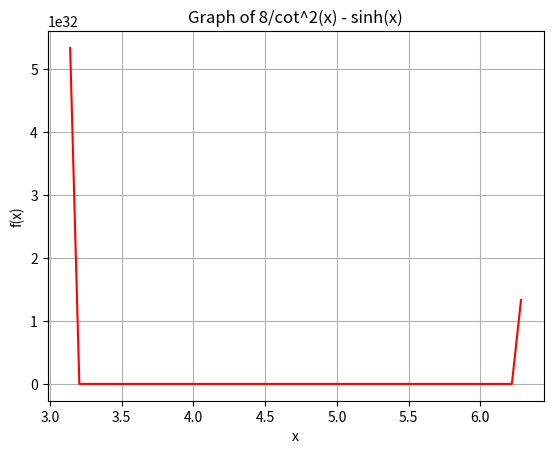

Python code for this plot:
import numpy as np
import matplotlib.pyplot as plt

# Define the function
def f(x):
    return (8 / np.tan(x)**2) - np.sinh(x)

# Generate x values
x = np.linspace(np.pi, 2*np.pi)

# Calculate y values
y = f(x)

# Plot the graph with red color
plt.plot(x, y, color='red')
plt.xlabel('x')
plt.ylabel('f(x)')
plt.title('Graph of 8/cot^2(x) - sinh(x)')
plt.grid(True)

# Show the graph
plt.show()
